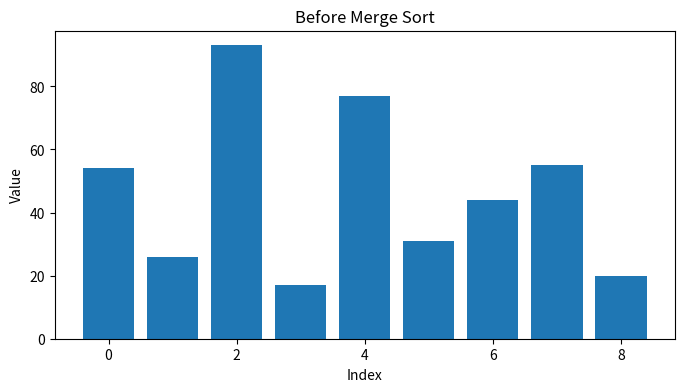
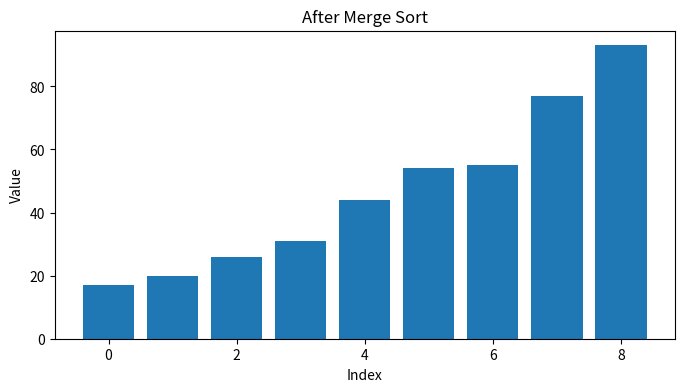

The matplotlib source for these figures, in order:
def ASSIGNMENT(new_list, i, old_list, j):
    new_list[i] = old_list[j]


def mergeSort(list_to_sort_by_merge):
    if (
        len(list_to_sort_by_merge) > 1
        and not len(list_to_sort_by_merge) < 1
        and len(list_to_sort_by_merge) != 0
    ):
        mid = len(list_to_sort_by_merge) // 2
        left = list_to_sort_by_merge[:mid]
        right = list_to_sort_by_merge[mid:]

        mergeSort(left)
        mergeSort(right)

        l = 0
        r = 0
        i = 0

        while l < len(left) and r < len(right):
            if left[l] <= right[r]:
                ASSIGNMENT(new_list=list_to_sort_by_merge, i=i, old_list=left, j=l)
                l += 1
            else:
                ASSIGNMENT(new_list=list_to_sort_by_merge, i=i, old_list=right, j=r)
                r += 1
            i += 1

        while l < len(left):
            list_to_sort_by_merge[i] = left[l]
            l += 1
            i += 1

        while r < len(right):
            list_to_sort_by_merge[i] = right[r]
            r += 1
            i += 1


import matplotlib.pyplot as plt

my_list = [54, 26, 93, 17, 77, 31, 44, 55, 20]
x = range(len(my_list))

# Before sorting
plt.figure(figsize=(8, 4))
plt.bar(x, my_list)
plt.title("Before Merge Sort")
plt.xlabel("Index")
plt.ylabel("Value")
plt.show()

mergeSort(my_list)

# After sorting
plt.figure(figsize=(8, 4))
plt.bar(x, my_list)
plt.title("After Merge Sort")
plt.xlabel("Index")
plt.ylabel("Value")
plt.show()
